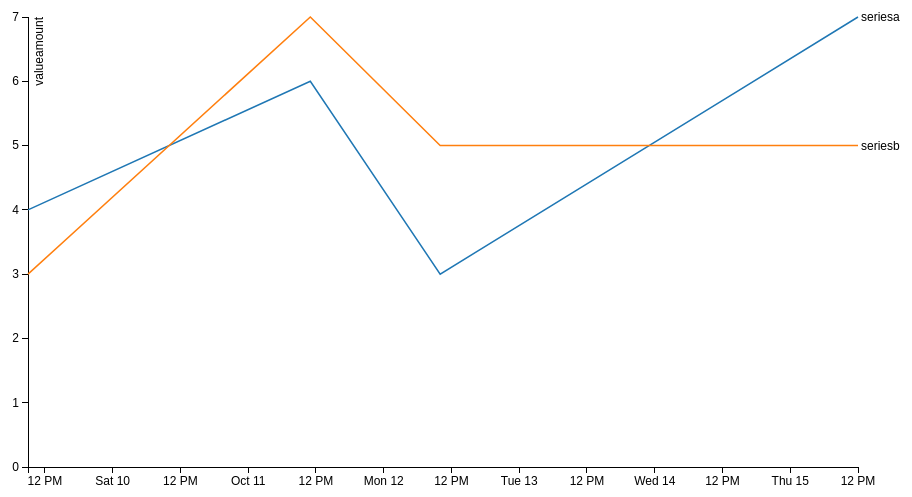
D3 v3 page, settled after 360 driven frames (6 s of simulated time); the page loaded 1 data file(s).



var margin = {top: 20, right: 80, bottom: 30, left: 50},
    width = 960 - margin.left - margin.right,
    height = 500 - margin.top - margin.bottom;

var parseDate = d3.time.format("%Y-%m-%dT%H:%M:%S").parse;

var x = d3.time.scale()
    .range([0, width]);

var y = d3.scale.linear()
    .range([height, 0]);

var color = d3.scale.category10();

var xAxis = d3.svg.axis()
    .scale(x)
    .orient("bottom");

var yAxis = d3.svg.axis()
    .scale(y)
    .orient("left");

var line = d3.svg.line()
    .x(function(d) { return x(d.date); })
    .y(function(d) { return y(d.valueamount); });

var svg = d3.select("body").append("svg")
    .attr("width", width + margin.left + margin.right)
    .attr("height", height + margin.top + margin.bottom)
  .append("g")
    .attr("transform", "translate(" + margin.left + "," + margin.top + ")");

d3.csv("data.csv", function(error, data) {
  if (error) throw error;

  color.domain(d3.keys(data[0]).filter(function(key) { return key !== "datetime"; }));

  data.forEach(function(d) {
    d.date = parseDate(d.datetime);
  });

  data.sort(function(a, b){ return d3.ascending(a.date, b.date); })

  var series = color.domain().map(function(name) {
    return {
      name: name,
      values: data.map(function(d) {
        return {date: d.date, valueamount: +d[name]};
      })
    };
  });

  x.domain(d3.extent(data, function(d) { return d.date; }));

  y.domain([
    //d3.min(series, function(c) { return d3.min(c.values, function(v) { return v.valueamount; }); }),
    0,
    d3.max(series, function(c) { return d3.max(c.values, function(v) { return v.valueamount; }); })
  ]);

  svg.append("g")
      .attr("class", "x axis")
      .attr("transform", "translate(0," + height + ")")
      .call(xAxis);

  svg.append("g")
      .attr("class", "y axis")
      .call(yAxis)
    .append("text")
      .attr("transform", "rotate(-90)")
      .attr("y", 6)
      .attr("dy", ".71em")
      .style("text-anchor", "end")
      .text("valueamount");

  var serie = svg.selectAll(".serie")
      .data(series)
    .enter().append("g")
      .attr("class", "serie");

  serie.append("path")
      .attr("class", "line")
      .attr("d", function(d) { return line(d.values); })
      .style("stroke", function(d) { return color(d.name); });

  serie.append("text")
      .datum(function(d) { return {name: d.name, value: d.values[d.values.length - 1]}; })
      .attr("transform", function(d) { return "translate(" + x(d.value.date) + "," + y(d.value.valueamount) + ")"; })
      .attr("x", 3)
      .attr("dy", ".35em")
      .text(function(d) { return d.name; });

  var focus = svg.append("g")
      .attr("class", "focus")
      .style("display", "none");

  focus.append("rect")
      .attr("height", height)
      .attr("width", 2);      

  focus.append("text")
      .attr("x", 9)
      .attr("dy", "-1em");

  svg.append("rect")
      .attr("class", "overlay")
      .attr("width", width)
      .attr("height", height)
      .on("mouseout", function() { d3.selectAll(".focus").style("display", "none"); })
      .on("mousemove", function()
          {

    var self = d3.select(this);

    var x0 = x.invert(d3.mouse(this)[0])
        bisecttime = d3.bisector(function(d) { return d.date; }).left,
        i = bisecttime(data, x0, 1),
        d0 = data[i - 1];
        d1 = data[i],
        e = x0 - d0.date > d1.date - x0 ? d1 : d0;

        console.log(series)
    var text = "";

    d3.select(".focus").style("display", null);
    d3.select(".focus text").attr("transform", "translate(" + x(e.date) + "," + height + ")");
    d3.select(".focus rect").attr("transform", "translate(" + x(e.date) + ",0)");
    series.forEach(function(d){
        text += d.name;
        text += ": ";
        text += e[d.name];
        text += "  ";
    })
    d3.select(".focus text").text(function() { return  text  });
    
  });
});



### data: data.csv
datetime, seriesa, seriesb
2015-10-09T09:00:00, 4, 3
2015-10-12T10:00:00, 3, 5
2015-10-11T11:00:00, 6, 7
2015-10-15T12:00:00, 7, 5